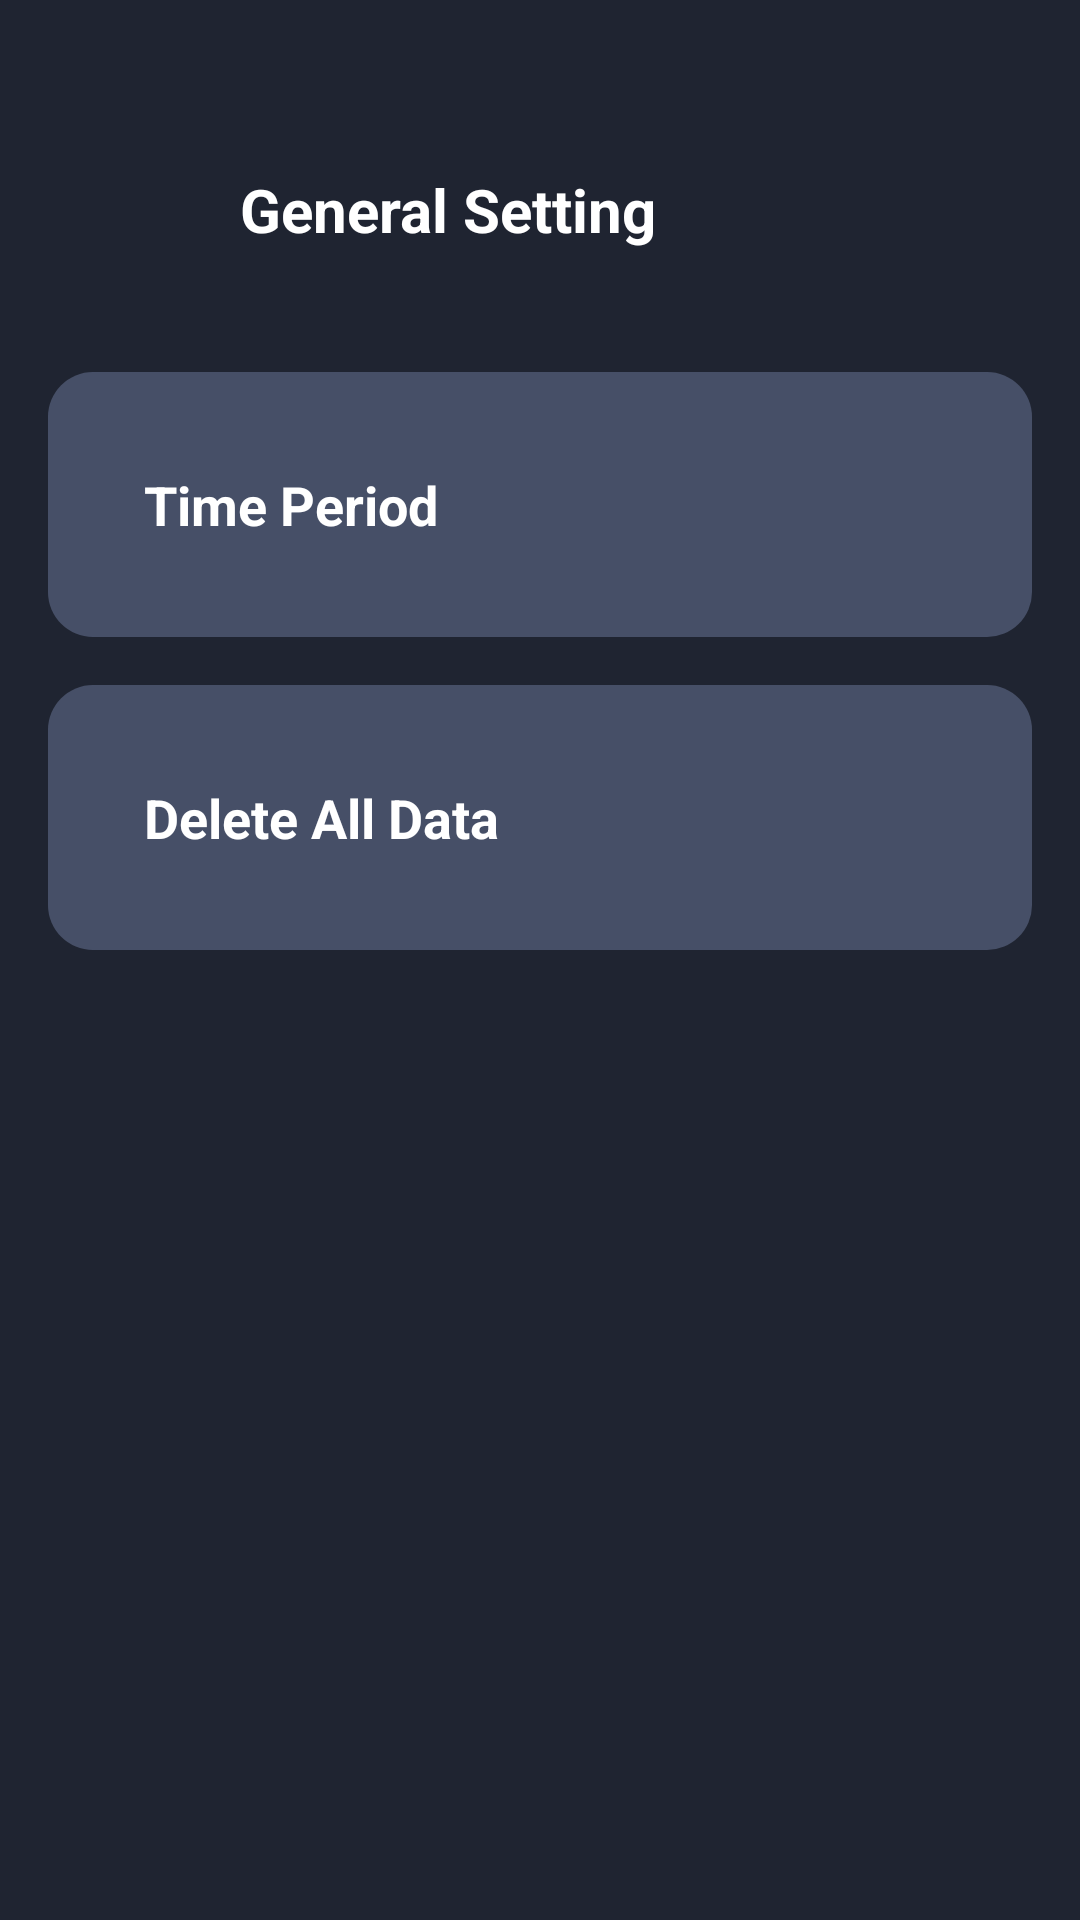

The Android layout XML behind this screen, and the referenced resources:
<!-- AndroidManifest.xml: application theme Theme.UTS_Lec -->
<!-- res/layout/fragment_general_settings.xml -->
<?xml version="1.0" encoding="utf-8"?>
<LinearLayout xmlns:android="http://schemas.android.com/apk/res/android"
    android:layout_width="match_parent"
    android:layout_height="match_parent"
    android:orientation="vertical"
    android:background="#1F2431"
    android:padding="16dp">

    <LinearLayout
        android:layout_width="match_parent"
        android:layout_height="wrap_content"
        android:orientation="horizontal"
        android:layout_marginTop="30dp"
        android:gravity="center_vertical">

        <ImageButton
            android:id="@+id/back_button"
            style="@style/BackButtonStyle"
            android:src="@drawable/ic_arrow_back"
            android:contentDescription="@string/back" />

        <TextView
            android:layout_width="wrap_content"
            android:layout_height="wrap_content"
            android:text="@string/general_settings"
            android:textColor="#FFFFFF"
            android:textSize="20sp"
            android:textStyle="bold"
            android:layout_marginStart="16dp" />
    </LinearLayout>

    
    <LinearLayout
        android:layout_width="match_parent"
        android:layout_height="wrap_content"
        android:orientation="vertical"
        android:layout_marginTop="30dp"
        android:background="@drawable/gradient_background"
        android:padding="16dp"
        android:layout_marginBottom="16dp">

        <LinearLayout
            android:id="@+id/time_period"
            android:layout_width="match_parent"
            android:layout_height="wrap_content"
            android:orientation="horizontal"
            android:gravity="center_vertical"
            android:padding="16dp">

            <TextView
                android:layout_width="0dp"
                android:layout_height="wrap_content"
                android:text="@string/time_period"
                android:textColor="#FFFFFF"
                android:textSize="18sp"
                android:textStyle="bold"
                android:layout_weight="1" />

            <ImageView
                android:layout_width="wrap_content"
                android:layout_height="wrap_content"
                android:src="@drawable/ic_forward"
                android:contentDescription="@string/forward" />
        </LinearLayout>
    </LinearLayout>

    
    <LinearLayout
        android:layout_width="match_parent"
        android:layout_height="wrap_content"
        android:orientation="vertical"
        android:background="@drawable/gradient_background"
        android:padding="16dp">

        <LinearLayout
            android:id="@+id/delete_all_data"
            android:layout_width="match_parent"
            android:layout_height="wrap_content"
            android:orientation="horizontal"
            android:gravity="center_vertical"
            android:padding="16dp">

            <TextView
                android:layout_width="0dp"
                android:layout_height="wrap_content"
                android:text="@string/delete_all_data"
                android:textColor="#FFFFFF"
                android:textSize="18sp"
                android:textStyle="bold"
                android:layout_weight="1" />

            <ImageView
                android:layout_width="wrap_content"
                android:layout_height="wrap_content"
                android:src="@drawable/ic_forward"
                android:contentDescription="@string/forward" />
        </LinearLayout>
    </LinearLayout>


</LinearLayout>
<!-- resources referenced by this layout -->
<resources>
  <!-- drawable gradient_background (drawable) -->
  <?xml version="1.0" encoding="utf-8"?>
  <shape xmlns:android="http://schemas.android.com/apk/res/android">
      <gradient
          android:startColor="#464F67"
          android:endColor="#464F67"
          android:angle="45"/>
      <corners android:radius="15dp" />
  </shape>
  <string name="back">Back</string>
  <string name="delete_all_data">Delete All Data</string>
  <string name="forward">Forward</string>
  <string name="general_settings">General Setting</string>
  <string name="time_period">Time Period</string>
  <style name="BackButtonStyle">
          <item name="android:layout_width">48dp</item>
          <item name="android:layout_height">48dp</item>
          <item name="android:minWidth">48dp</item>
          <item name="android:minHeight">48dp</item>
          <item name="android:scaleType">centerInside</item>
          <item name="android:background">?attr/selectableItemBackgroundBorderless</item>
      </style>
  <style name="Theme.UTS_Lec" parent="Base.Theme.UTS_Lec" />
  <style name="Base.Theme.UTS_Lec" parent="Theme.AppCompat.NoActionBar">
          
          
      </style>
</resources>
